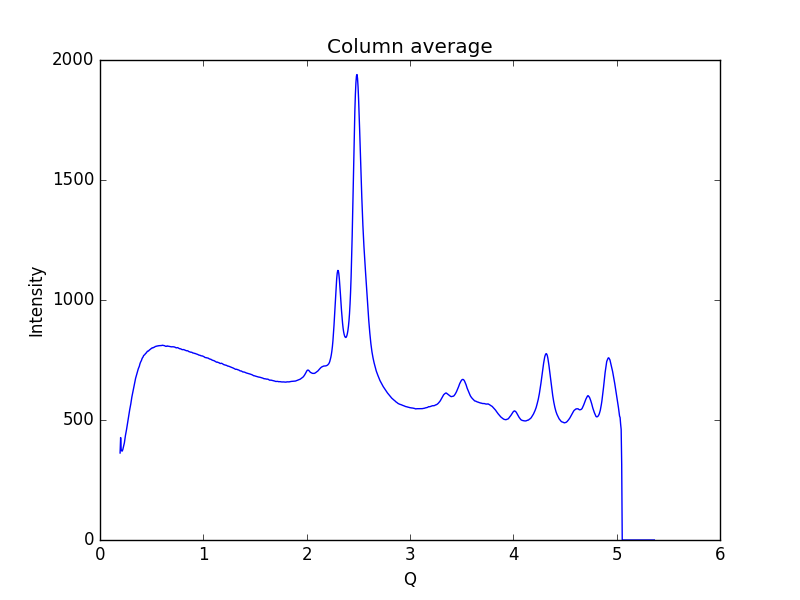

The data file committed next to this chart (first rows):
0.19448614755544588, 362.527
0.1997, 426.7
0.2048, 377.2
0.21, 370.9
0.2152, 370.6
0.2204, 376.2
0.2255, 385.3
0.2307, 394.6
0.2359, 404.8
0.2411, 420.2
0.2462, 435.5
0.2514, 447.2
0.2566, 459.6
0.2618, 473.9
0.2669, 486.1
0.2721, 500.5
0.2773, 516.7
0.2825, 529.6
0.2876, 543.3
0.2928, 554.8
0.298, 567
0.3032, 582.5
0.3083, 595.8
0.3135, 606.9
0.3187, 619.1
0.3239, 629.7
0.329, 639.5
0.3342, 651.7
0.3394, 663
0.3446, 673.9
0.3497, 681.8
0.3549, 689
0.3601, 696.2
0.3653, 705.8
0.3704, 713.2
0.3756, 718.4
0.3808, 724.3
0.386, 733.2
0.3911, 739.6
0.3963, 744
0.4015, 748.6
0.4067, 755.4
0.4118, 759.8
0.417, 762.7
0.4222, 768.6
0.4274, 770.2
0.4325, 772.1
0.4377, 775.2
0.4429, 778.3
0.4481, 779.2
0.4532, 783.2
0.4584, 786.5
0.4636, 787.1
0.4688, 787.2
0.4739, 789.5
0.4791, 792.3
0.4843, 793.4
0.4895, 795.8
0.4946, 797.2
0.4998, 798.5
0.505, 801.1
... 939 more rows
